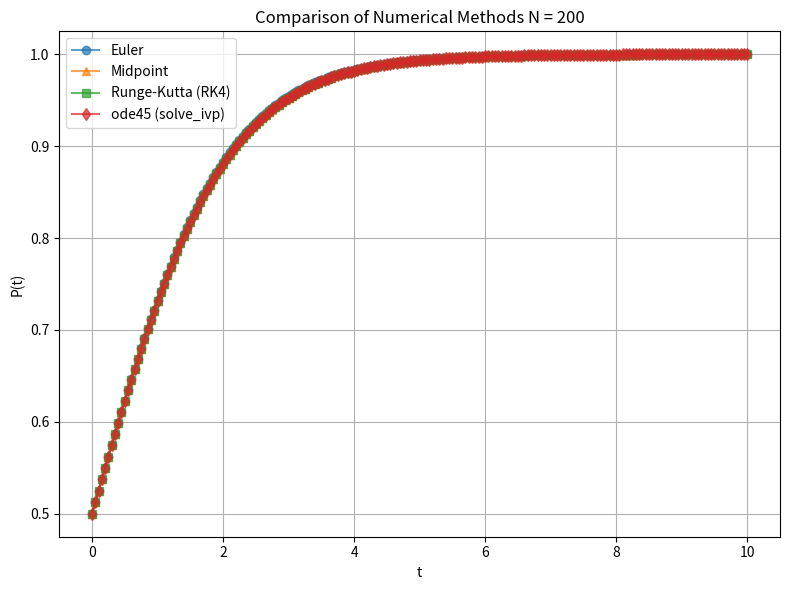
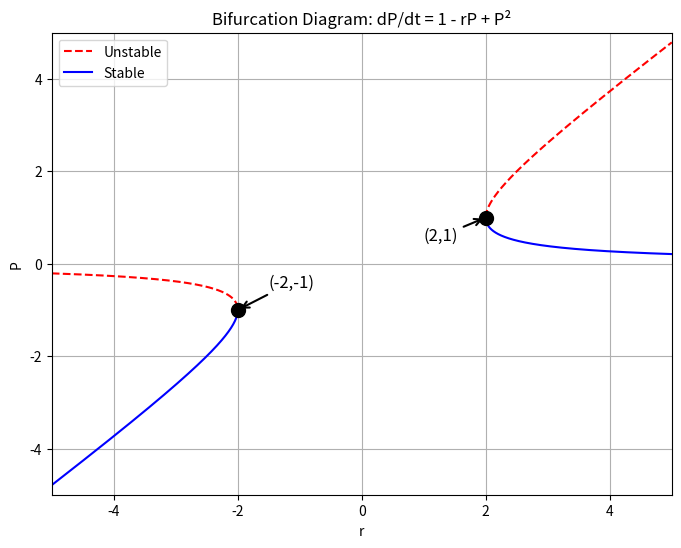
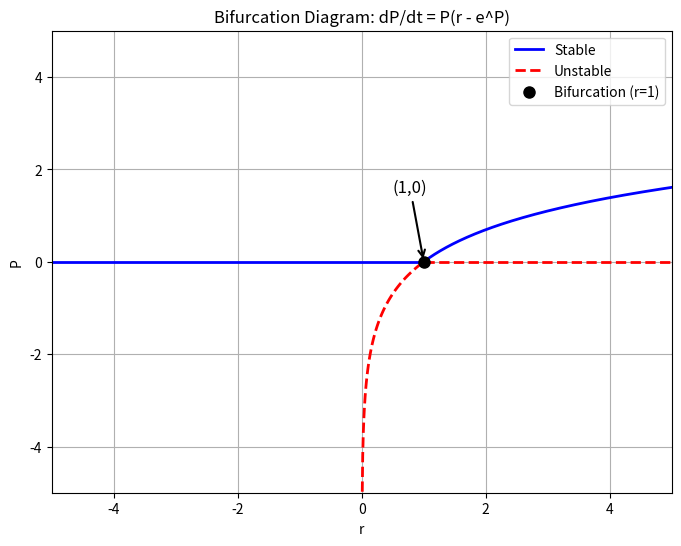

Write the Python code that produced these figures, in order.
import numpy as np
import matplotlib.pyplot as plt
from scipy.integrate import solve_ivp

# ---------------------------
# 1. 定义问题参数及微分方程
# ---------------------------
T_F = 1.5  # 给定 T_F
P0 = 0.5  # 初始条件 P(0) = 0.5
t0, t_end = 0, 10  # 时间区间 [0, 10]
N = 200
dt = (t_end - t0) / N  # 每步长度


def finite_difference (e1, e2, h1, h2):
    """
    利用有限差方计算 阶 数。
    :return: 数字越大，阶数越高，方程收敛性更快
    """
    return np.abs (np.log (e2 / e1) / np.log (h2 / h1))


def P_exact (t):
    """精确解"""
    return np.exp (t) / (1 + np.exp (t))


def maxDiff (P_exact, P_numerical):
    """
    两个传进来的数组应是尺寸对应，t对应的数组
    """
    abs_diff = np.abs (P_exact - P_numerical)
    return np.max (abs_diff)


def dP_dt (t, P):
    """微分方程"""
    return P * (1 - P)


# ---------------------------
# 2. Euler 方法
# ---------------------------
t_euler = np.linspace (t0, t_end, N + 1)
P_euler = np.zeros (N + 1)
P_euler[0] = P0

for i in range (N):
    P_euler[i + 1] = P_euler[i] + dt * dP_dt (t_euler[i], P_euler[i])

# ---------------------------
# 3. Midpoint 方法
# ---------------------------
t_mid = np.linspace (t0, t_end, N + 1)
P_mid = np.zeros (N + 1)
P_mid[0] = P0

for i in range (N):
    k1 = dP_dt (t_mid[i], P_mid[i])
    P_half = P_mid[i] + 0.5 * dt * k1
    k2 = dP_dt (t_mid[i] + 0.5 * dt, P_half)
    P_mid[i + 1] = P_mid[i] + dt * k2

# ---------------------------
# 4. 经典四阶 Runge-Kutta (RK4)
# ---------------------------
t_rk4 = np.linspace (t0, t_end, N + 1)
P_rk4 = np.zeros (N + 1)
P_rk4[0] = P0

for i in range (N):
    k1 = dP_dt (t_rk4[i], P_rk4[i])
    k2 = dP_dt (t_rk4[i] + dt / 2, P_rk4[i] + dt * k1 / 2)
    k3 = dP_dt (t_rk4[i] + dt / 2, P_rk4[i] + dt * k2 / 2)
    k4 = dP_dt (t_rk4[i] + dt, P_rk4[i] + dt * k3)
    P_rk4[i + 1] = P_rk4[i] + (dt / 6) * (k1 + 2 * k2 + 2 * k3 + k4)


# ---------------------------
# 5. 调用 solve_ivp (类似于MATLAB ode45)
# ---------------------------
def wrapper (t, P):
    return dP_dt (t, P)


sol_ode45 = solve_ivp (wrapper, (t0, t_end), [P0], method='RK45',
                       t_eval=np.linspace (t0, t_end, N + 1))

t_ode45 = sol_ode45.t
P_ode45 = sol_ode45.y[0]

# ---------------------------
# 6. 计算最大误差
# ---------------------------
P_exact_euler = P_exact (t_euler)
P_exact_mid = P_exact (t_mid)
P_exact_rk4 = P_exact (t_rk4)
P_exact_ode45 = P_exact (t_ode45)

error_euler = maxDiff (P_exact_euler, P_euler)
error_mid = maxDiff (P_exact_mid, P_mid)
error_rk4 = maxDiff (P_exact_rk4, P_rk4)
error_ode45 = maxDiff (P_exact_ode45, P_ode45)

print ("Maximum Errors:")
print (f"Euler Method: {error_euler}")
print (f"Midpoint Method: {error_mid}")
print (f"RK4 Method: {error_rk4}")
print (f"ode45 Method: {error_ode45}")

# ---------------------------
# 7. 可视化对比
# ---------------------------
plt.figure (figsize=(8, 6))
plt.plot (t_euler, P_euler, 'o-', label='Euler', alpha=0.7)
plt.plot (t_mid, P_mid, '^-', label='Midpoint', alpha=0.7)
plt.plot (t_rk4, P_rk4, 's-', label='Runge-Kutta (RK4)', alpha=0.7)
plt.plot(t_ode45, P_ode45, 'd-', label='ode45 (solve_ivp)', alpha=0.7)
plt.xlabel ('t')
plt.ylabel ('P(t)')
plt.title (f'Comparison of Numerical Methods N = {N}')
plt.legend ()
plt.grid (True)
plt.tight_layout ()
plt.show ()

# ---------------------------
# 8. 计算有限差方法的阶数
# ---------------------------

# N = 200
e_2s = [0.002318027852772908, 1.870775833445748e-05, 2.9289229930284932e-09]

# N = 20
e_1s = [0.024988303350432117, 0.002390970726064756, 3.656648410399477e-05]

h_2 = 200
h_1 = 20

orders = []
for i in range (len (e_1s)):
    orders.append (finite_difference (e_1s[i], e_2s[i], h_1, h_2))

for i in range (len (orders)):
    print(orders[i])


# ---------------------------
# 9. 绘制bifurcation diagram
# ---------------------------

# 绘制第一张图
# 参数范围
r_left = np.linspace(-5, -2, 1000)  # r ≤ -2
r_right = np.linspace(2, 5, 1000)   # r ≥ 2

# 计算平衡点
def equilibrium(r):
    sqrt_term = np.sqrt(r**2 - 4)
    P_plus = (r + sqrt_term) / 2
    P_minus = (r - sqrt_term) / 2
    return P_plus, P_minus

P_plus_left, P_minus_left = equilibrium(r_left)
P_plus_right, P_minus_right = equilibrium(r_right)

# 绘图
plt.figure(figsize=(8, 6))
plt.plot(r_left, P_plus_left, 'r--', label='Unstable')
plt.plot(r_left, P_minus_left, 'b-', label='Stable')
plt.plot(r_right, P_plus_right, 'r--')
plt.plot(r_right, P_minus_right, 'b-')

# 分岔点标记
plt.plot(-2, -1, 'ko', markersize=10)
plt.plot(2, 1, 'ko', markersize=10)

# 添加注释
plt.annotate("(2,1)", (2, 1), xytext=(1, 0.5),
             arrowprops=dict(arrowstyle="->", lw=1.5), fontsize=12)
# 添加注释
plt.annotate("(-2,-1)", (-2, -1), xytext=(-1.5, -0.5),
             arrowprops=dict(arrowstyle="->", lw=1.5), fontsize=12)

plt.xlabel('r')
plt.ylabel('P')
plt.title('Bifurcation Diagram: dP/dt = 1 - rP + P²')
plt.legend()
plt.grid(True)
plt.xlim(-5, 5)
plt.ylim(-5, 5)
plt.show()



# 绘制第二张图
r = np.linspace(-5, 5, 1000)

# 平衡点 P=0 的稳定性分段
r_stable_P0 = np.linspace(-5, 1, 500)
r_unstable_P0 = np.linspace(1, 5, 500)

# 平衡点 P=ln(r)（仅 r>0）
r_pos = r[r > 0]
P_ln = np.log(r_pos)

# 分割 r>0 的区域：0 < r <1 和 r >=1
mask_low = r_pos < 1
r_low = r_pos[mask_low]
P_ln_low = P_ln[mask_low]

r_high = r_pos[~mask_low]
P_ln_high = P_ln[~mask_low]

# 绘图
plt.figure(figsize=(8, 6))
plt.plot(r_stable_P0, np.zeros_like(r_stable_P0), 'b-', lw=2, label='Stable')
plt.plot(r_unstable_P0, np.zeros_like(r_unstable_P0), 'r--', lw=2, label='Unstable')
plt.plot(r_low, P_ln_low, 'r--', lw=2)
plt.plot(r_high, P_ln_high, 'b-', lw=2)


plt.plot(1, 0, 'ko', markersize=8, label='Bifurcation (r=1)')
plt.annotate("(1,0)", (1, 0), xytext=(0.5, 1.5),
             arrowprops=dict(arrowstyle="->", lw=1.5), fontsize=12)

plt.xlabel('r')
plt.ylabel('P')
plt.title('Bifurcation Diagram: dP/dt = P(r - e^P)')
plt.grid(True)
plt.xlim(-5, 5)
plt.ylim(-5, 5)
plt.legend()
plt.show()



